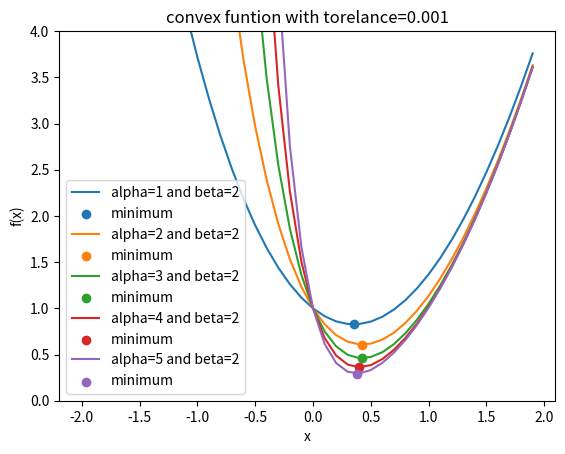

Write the Python code that produced this figure.
# This is a sample Python script.
import numpy as np
import math
import matplotlib.pyplot as plt

# Press Shift+F10 to execute it or replace it with your code.
# Press Double Shift to search everywhere for classes, files, tool windows, actions, and settings.
alpha=1
beta = 2

esp = 0.001
while   alpha<6:
        a = 0
        b = 1
        def f(x, alpha, beta):
            return math.exp(-alpha * x) + x ** beta


        while (b - a) > esp:
            # Trisect the interval
            tri = (b - a) / 3
            fl = f(a + tri, alpha, beta)
            fr = f(b - tri, alpha, beta)

            if fl < fr:
                b = b - tri
            else:
                a = a + tri

        x_min = (a + b) / 2
        min_value = f(x_min, alpha, beta)

        x = np.arange(-2, 2, 0.1)
        y = []
        for t in x:
            y1 = math.exp(-alpha * t) + t ** beta
            y.append(y1)

        print(f"The minimum of f(x) on [0, 1] with alpha={alpha} and beta={beta} is at x = {x_min}, f(x) = {min_value}")  # f bedeutet in ""kannst du auch vekor benutzen.
        plt.plot(x, y, label=f"alpha={alpha} and beta={beta}")
        plt.scatter(x_min, min_value,label="minimum", marker="o")

        alpha=alpha+1

plt.ylim(-0, 4)
plt.xlabel("x")
plt.ylabel("f(x)")
plt.title(f"convex funtion with torelance={esp}")
plt.legend()  # 'makieren'
plt.show()
